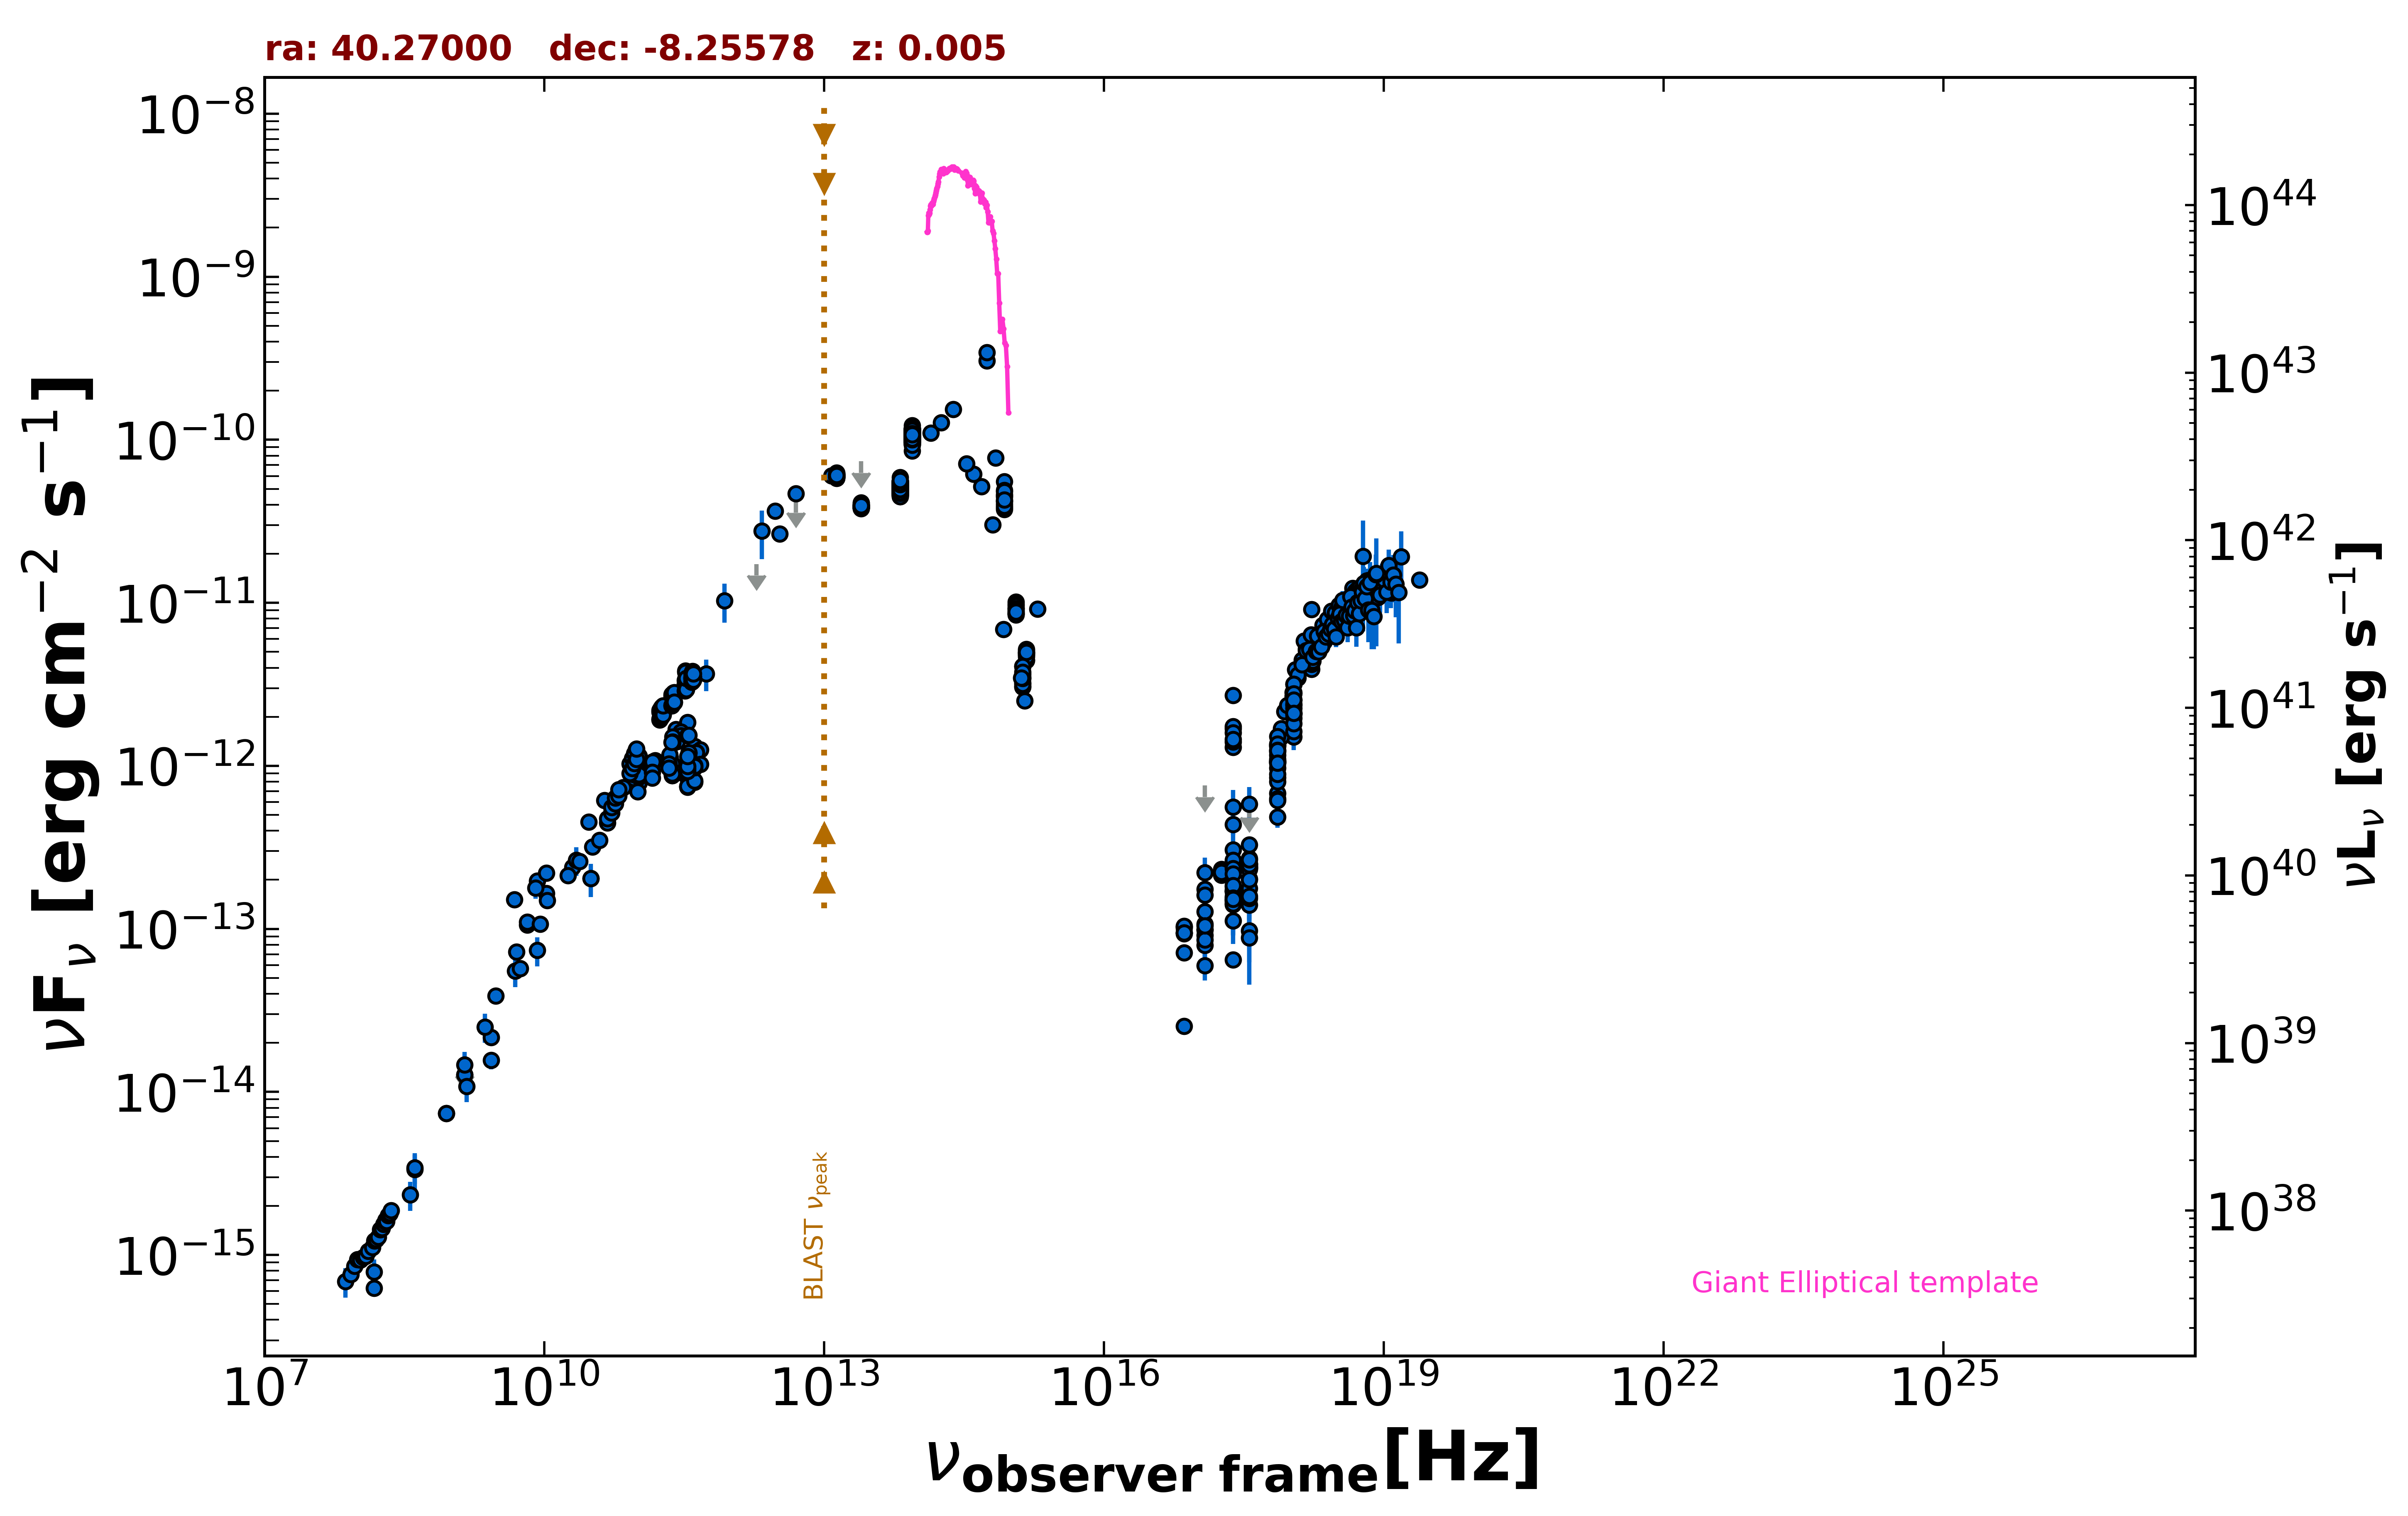

The file beside this chart, header and first rows:
freq., flux, err_flux, MJD_start, MJD_end, flag, catalog, reference
1.400e+09, 1.474e-14, 0.000e+00, 55000, 55000, UL, FIRST, White et al. 1997  ApJ  475 479
1.400e+09, 1.278e-14, 3.850e-16, 55000, 55000, , NVSS, Condon et al. 1998  AJ  115  1693
8.870e+08, 7.381e-15, 5.215e-16, 55000, 55000, , RACS, Hale et al. 2021  PASA  38  e058
8.870e+08, 7.381e-15, 5.215e-16, 55000, 55000, , RACS, Hale et al. 2021  PASA  38  e058
3.000e+09, 3.882e-14, 1.500e-16, 55000, 55000, , VLASSQL, Gordon et al. 2021  ApJS  255  30
2.418e+17, 2.713e-12, 6.800e-14, 55000, 55000, , 4XMM-DR13, Webb et al. 2020  A&A  641  A136
7.253e+16, 7.155e-14, 5.950e-15, 55000, 55000, , 4XMM-DR13, Webb et al. 2020  A&A  641  A136
1.813e+17, 2.142e-13, 9.000e-15, 55000, 55000, , 4XMM-DR13, Webb et al. 2020  A&A  641  A136
3.627e+17, 2.709e-13, 1.075e-14, 55000, 55000, , 4XMM-DR13, Webb et al. 2020  A&A  641  A136
7.253e+17, 1.059e-12, 3.350e-14, 55000, 55000, , 4XMM-DR13, Webb et al. 2020  A&A  641  A136
1.692e+18, 9.104e-12, 2.570e-13, 55000, 55000, , 4XMM-DR13, Webb et al. 2020  A&A  641  A136
2.418e+17, 1.690e-12, 1.050e-14, 55000, 55000, , 4XMM-DR13, Webb et al. 2020  A&A  641  A136
7.253e+16, 1.036e-13, 2.450e-15, 55000, 55000, , 4XMM-DR13, Webb et al. 2020  A&A  641  A136
1.813e+17, 2.322e-13, 2.950e-15, 55000, 55000, , 4XMM-DR13, Webb et al. 2020  A&A  641  A136
3.627e+17, 2.487e-13, 3.100e-15, 55000, 55000, , 4XMM-DR13, Webb et al. 2020  A&A  641  A136
7.253e+17, 1.315e-12, 1.050e-14, 55000, 55000, , 4XMM-DR13, Webb et al. 2020  A&A  641  A136
1.692e+18, 5.001e-12, 3.850e-14, 55000, 55000, , 4XMM-DR13, Webb et al. 2020  A&A  641  A136
2.418e+17, 1.303e-12, 1.750e-14, 55000, 55000, , 4XMM-DR13, Webb et al. 2020  A&A  641  A136
7.253e+16, 1.016e-13, 4.490e-15, 55000, 55000, , 4XMM-DR13, Webb et al. 2020  A&A  641  A136
1.813e+17, 2.290e-13, 5.600e-15, 55000, 55000, , 4XMM-DR13, Webb et al. 2020  A&A  641  A136
3.627e+17, 2.351e-13, 5.600e-15, 55000, 55000, , 4XMM-DR13, Webb et al. 2020  A&A  641  A136
7.253e+17, 8.480e-13, 1.620e-14, 55000, 55000, , 4XMM-DR13, Webb et al. 2020  A&A  641  A136
1.692e+18, 3.920e-12, 6.350e-14, 55000, 55000, , 4XMM-DR13, Webb et al. 2020  A&A  641  A136
2.418e+17, 1.742e-12, 1.000e-14, 55000, 55000, , 4XMM-DR13, Webb et al. 2020  A&A  641  A136
7.253e+16, 1.038e-13, 2.250e-15, 55000, 55000, , 4XMM-DR13, Webb et al. 2020  A&A  641  A136
1.813e+17, 2.287e-13, 2.750e-15, 55000, 55000, , 4XMM-DR13, Webb et al. 2020  A&A  641  A136
3.627e+17, 2.391e-13, 2.850e-15, 55000, 55000, , 4XMM-DR13, Webb et al. 2020  A&A  641  A136
7.253e+17, 1.335e-12, 1.000e-14, 55000, 55000, , 4XMM-DR13, Webb et al. 2020  A&A  641  A136
1.692e+18, 5.191e-12, 3.650e-14, 55000, 55000, , 4XMM-DR13, Webb et al. 2020  A&A  641  A136
2.418e+17, 1.596e-12, 9.500e-15, 55000, 55000, , 4XMM-DR13, Webb et al. 2020  A&A  641  A136
7.253e+16, 9.472e-14, 2.180e-15, 55000, 55000, , 4XMM-DR13, Webb et al. 2020  A&A  641  A136
1.813e+17, 2.191e-13, 2.800e-15, 55000, 55000, , 4XMM-DR13, Webb et al. 2020  A&A  641  A136
3.627e+17, 2.358e-13, 2.900e-15, 55000, 55000, , 4XMM-DR13, Webb et al. 2020  A&A  641  A136
7.253e+17, 1.074e-12, 9.500e-15, 55000, 55000, , 4XMM-DR13, Webb et al. 2020  A&A  641  A136
1.692e+18, 4.863e-12, 3.650e-14, 55000, 55000, , 4XMM-DR13, Webb et al. 2020  A&A  641  A136
2.418e+17, 1.403e-12, 1.350e-14, 55000, 55000, , 4XMM-DR13, Webb et al. 2020  A&A  641  A136
7.253e+16, 9.337e-14, 3.050e-15, 55000, 55000, , 4XMM-DR13, Webb et al. 2020  A&A  641  A136
1.813e+17, 2.215e-13, 4.000e-15, 55000, 55000, , 4XMM-DR13, Webb et al. 2020  A&A  641  A136
3.627e+17, 2.419e-13, 4.200e-15, 55000, 55000, , 4XMM-DR13, Webb et al. 2020  A&A  641  A136
7.253e+17, 9.714e-13, 1.290e-14, 55000, 55000, , 4XMM-DR13, Webb et al. 2020  A&A  641  A136
1.692e+18, 4.207e-12, 4.900e-14, 55000, 55000, , 4XMM-DR13, Webb et al. 2020  A&A  641  A136
2.418e+17, 1.454e-12, 9.500e-15, 55000, 55000, , 4XMM-DR13, Webb et al. 2020  A&A  641  A136
7.253e+16, 9.480e-14, 2.240e-15, 55000, 55000, , 4XMM-DR13, Webb et al. 2020  A&A  641  A136
1.813e+17, 2.224e-13, 2.850e-15, 55000, 55000, , 4XMM-DR13, Webb et al. 2020  A&A  641  A136
3.627e+17, 2.375e-13, 2.950e-15, 55000, 55000, , 4XMM-DR13, Webb et al. 2020  A&A  641  A136
7.253e+17, 1.073e-12, 9.500e-15, 55000, 55000, , 4XMM-DR13, Webb et al. 2020  A&A  641  A136
1.692e+18, 4.314e-12, 3.450e-14, 55000, 55000, , 4XMM-DR13, Webb et al. 2020  A&A  641  A136
2.418e+17, 3.066e-13, 1.326e-13, 55000, 55000, , RASS, Boller et al. 2016  A&A  103  1
2.418e+17, 2.641e-13, 6.185e-14, 55000, 55000, , WGACAT, White et al. 2000  VizieR  IX/31/wgacat
2.418e+17, 2.354e-13, 1.310e-14, 55000, 55000, , WGACAT, White et al. 2000  VizieR  IX/31/wgacat
2.418e+17, 1.703e-13, 7.200e-15, 54119, 58876, , 1OUSX, Giommi et al. in preparation
1.209e+17, 9.847e-14, 4.550e-15, 54119, 58876, , 1OUSX, Giommi et al. in preparation
3.627e+17, 2.422e-13, 9.900e-15, 54119, 58876, , 1OUSX, Giommi et al. in preparation
7.253e+17, 1.220e-12, 2.000e-14, 54119, 58876, , 1OUSX, Giommi et al. in preparation
1.088e+18, 2.541e-12, 4.900e-14, 54119, 58876, , 1OUSX, Giommi et al. in preparation
7.253e+17, 6.795e-13, 1.190e-14, 55000, 55000, , 2SXPS, Evans et al. 2020  ApJS  247  54
1.209e+17, 1.756e-13, 9.100e-15, 55000, 55000, , 2SXPS, Evans et al. 2020  ApJS  247  54
3.627e+17, 2.525e-13, 1.155e-14, 55000, 55000, , 2SXPS, Evans et al. 2020  ApJS  247  54
1.088e+18, 2.093e-12, 4.300e-14, 55000, 55000, , 2SXPS, Evans et al. 2020  ApJS  247  54
2.418e+17, 1.811e-13, 1.695e-14, 55000, 55000, , IPC2E, Harris et al. 1990  VizieR  IX/13/2e
... 1,137 more rows
